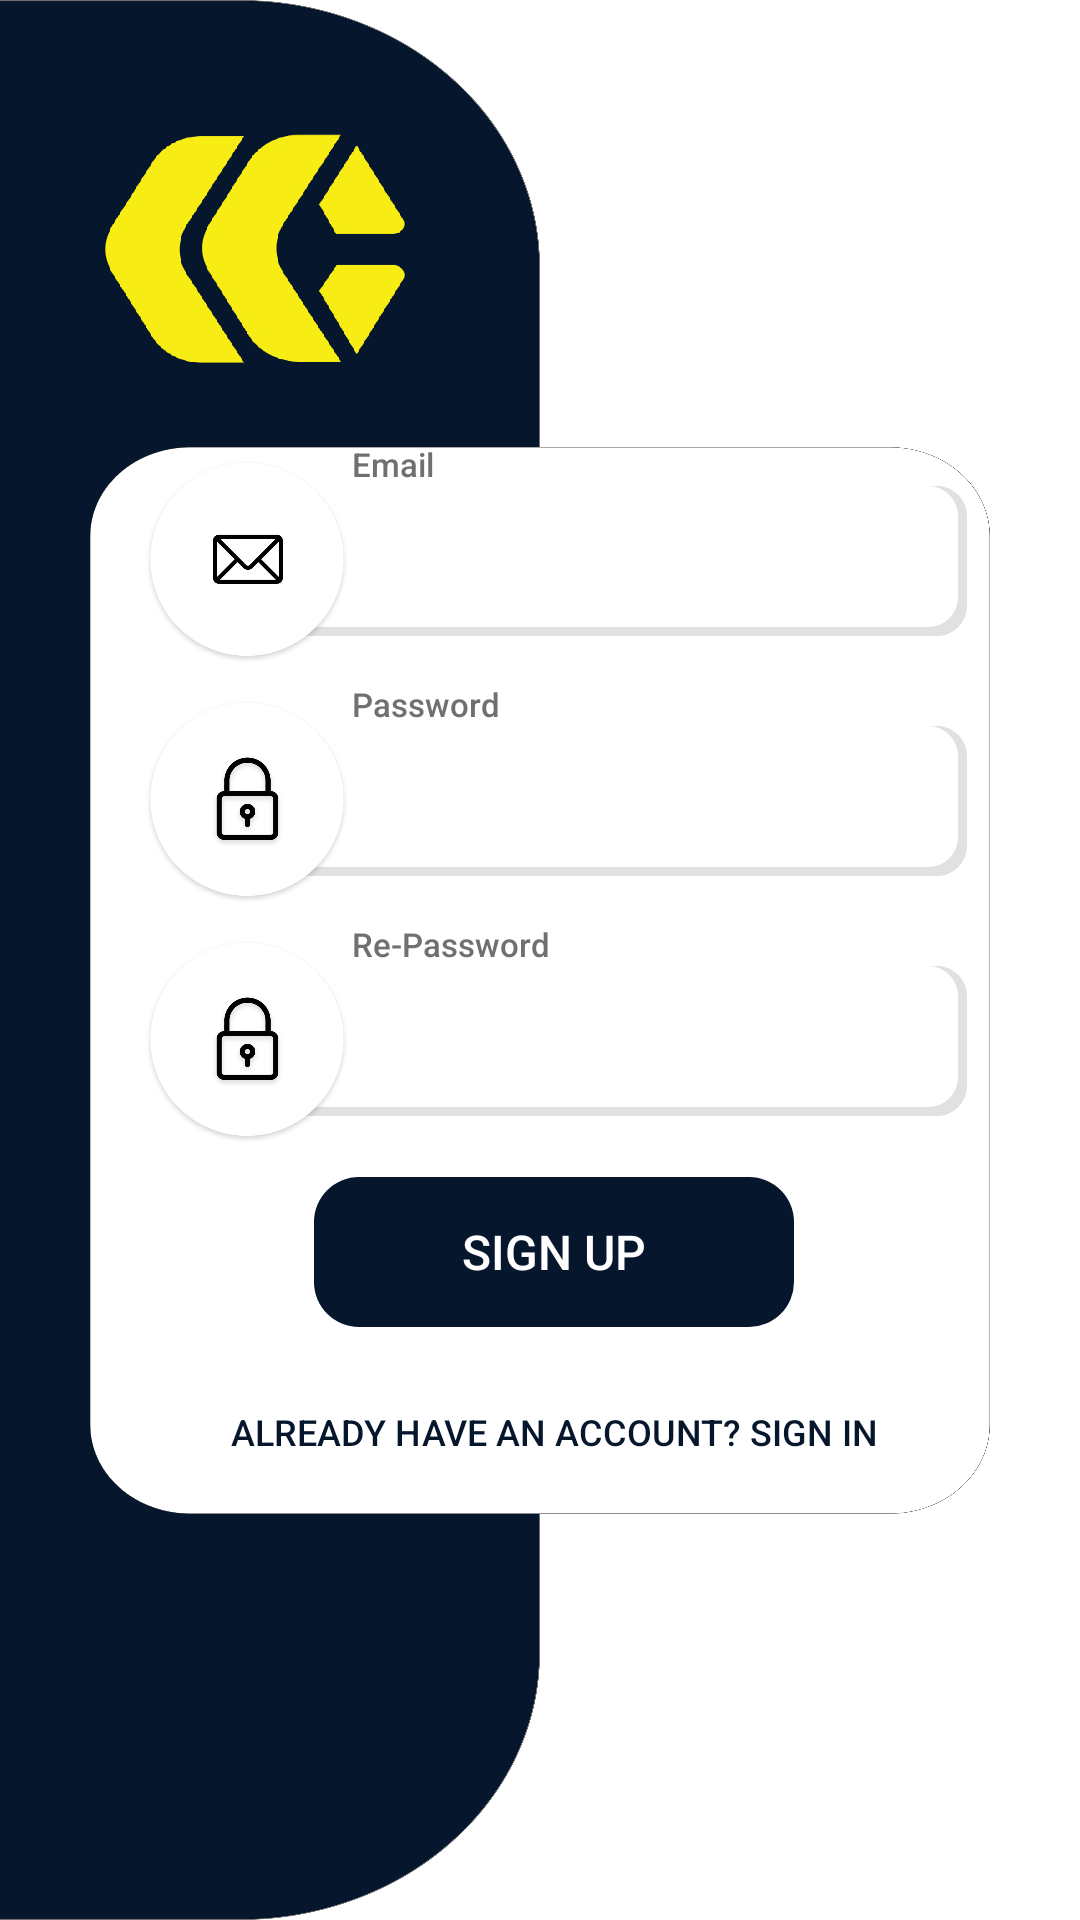

The Android layout XML behind this screen, and the referenced resources:
<!-- AndroidManifest.xml: application theme Theme.KodlineCryptoApp -->
<!-- res/layout/activity_second.xml -->
<?xml version="1.0" encoding="utf-8"?>
<LinearLayout xmlns:android="http://schemas.android.com/apk/res/android"
    xmlns:app="http://schemas.android.com/apk/res-auto"
    xmlns:tools="http://schemas.android.com/tools"
    android:layout_width="match_parent"
    android:layout_height="match_parent"
    android:background="@drawable/registerbackground"
    android:orientation="vertical"
    android:gravity="center"
    tools:context=".view.SecondActivity">

    <LinearLayout
        android:layout_width="match_parent"
        android:layout_height="match_parent"
        android:orientation="vertical"
        android:layout_marginStart="45dp"
        android:layout_marginEnd="40dp"
        android:gravity="center">

        <LinearLayout
            android:layout_width="match_parent"
            android:layout_height="wrap_content"
            android:gravity="center"
            android:layout_marginTop="10dp"
            android:orientation="vertical">

            
            <LinearLayout
                android:layout_width="match_parent"
                android:layout_height="80dp"
                android:gravity="bottom">

                <FrameLayout
                    android:layout_width="match_parent"
                    android:layout_height="match_parent">

                    <LinearLayout
                        android:layout_width="match_parent"
                        android:layout_height="wrap_content"
                        android:orientation="vertical">

                        <TextView
                            android:layout_width="wrap_content"
                            android:layout_height="wrap_content"
                            android:fontFamily="sans-serif-medium"
                            android:text="Email"
                            android:textSize="11sp"
                            android:layout_marginStart="70dp"
                            android:textColor="#707070">
                        </TextView>

                        <EditText
                            android:id="@+id/editTextEmailSignUp"
                            android:layout_width="match_parent"
                            android:layout_height="50dp"
                            android:background="@drawable/edittext_shadow"
                            android:paddingStart="35dp"
                            android:layout_marginStart="35dp"
                            android:textColor="@color/black"
                            android:textSize="13sp"
                            android:maxLength="40"
                            android:singleLine="true">
                        </EditText>
                    </LinearLayout>

                    <ImageView
                        android:layout_width="70dp"
                        android:layout_height="70dp"
                        android:layout_gravity="center_vertical"
                        android:background="@drawable/email">
                    </ImageView>
                </FrameLayout>
            </LinearLayout>

            
            <LinearLayout
                android:layout_width="match_parent"
                android:layout_height="80dp"
                android:gravity="bottom">

                <FrameLayout
                    android:layout_width="match_parent"
                    android:layout_height="match_parent">

                    <LinearLayout
                        android:layout_width="match_parent"
                        android:layout_height="wrap_content"
                        android:orientation="vertical">

                        <TextView
                            android:layout_width="wrap_content"
                            android:layout_height="wrap_content"
                            android:fontFamily="sans-serif-medium"
                            android:text="Password"
                            android:textSize="11sp"
                            android:layout_marginStart="70dp"
                            android:textColor="#707070">
                        </TextView>

                        <EditText
                            android:id="@+id/editTextPasswordSignUp"
                            android:layout_width="match_parent"
                            android:layout_height="50dp"
                            android:background="@drawable/edittext_shadow"
                            android:inputType="textPassword"
                            android:paddingStart="35dp"
                            android:layout_marginStart="35dp"
                            android:textColor="@color/black"
                            android:textSize="13sp"
                            android:maxLength="50"
                            android:singleLine="true">
                        </EditText>
                    </LinearLayout>

                    <ImageView
                        android:layout_width="70dp"
                        android:layout_height="70dp"
                        android:layout_gravity="center_vertical"
                        android:background="@drawable/password">
                    </ImageView>
                </FrameLayout>

            </LinearLayout>

            
            <LinearLayout
                android:layout_width="match_parent"
                android:layout_height="80dp"
                android:gravity="bottom">

                <FrameLayout
                    android:layout_width="match_parent"
                    android:layout_height="match_parent">

                    <LinearLayout
                        android:layout_width="match_parent"
                        android:layout_height="wrap_content"
                        android:orientation="vertical">

                        <TextView
                            android:layout_width="wrap_content"
                            android:layout_height="wrap_content"
                            android:fontFamily="sans-serif-medium"
                            android:text="Re-Password"
                            android:textSize="11sp"
                            android:layout_marginStart="70dp"
                            android:textColor="#707070">
                        </TextView>

                        <EditText
                            android:id="@+id/editTextRePasswordSignUp"
                            android:layout_width="match_parent"
                            android:layout_height="50dp"
                            android:background="@drawable/edittext_shadow"
                            android:inputType="textPassword"
                            android:paddingStart="35dp"
                            android:layout_marginStart="35dp"
                            android:textColor="@color/black"
                            android:textSize="13sp"
                            android:maxLength="50"
                            android:singleLine="true">
                        </EditText>
                    </LinearLayout>
                    <ImageView
                        android:layout_width="70dp"
                        android:layout_height="70dp"
                        android:layout_gravity="center_vertical"
                        android:background="@drawable/password">
                    </ImageView>
                </FrameLayout>
            </LinearLayout>


            
            <LinearLayout
                android:layout_width="wrap_content"
                android:layout_height="wrap_content"
                android:layout_marginTop="5dp"
                android:background="@drawable/button_radius"
                android:gravity="center">

                <Button
                    android:id="@+id/buttonSignUp"
                    android:layout_width="160dp"
                    android:layout_height="50dp"
                    android:maxLines="1"
                    android:text="SIGN UP"
                    android:textColor="@color/white"
                    android:textSize="16sp"
                    android:background="?android:attr/selectableItemBackground">
                </Button>
            </LinearLayout>

            <LinearLayout
                android:layout_width="match_parent"
                android:layout_height="wrap_content"
                android:layout_marginTop="10dp"
                android:gravity="center">
                <Button
                    android:id="@+id/buttonBackSignIn"
                    android:layout_width="match_parent"
                    android:layout_height="50dp"
                    android:maxLines="1"
                    android:background="?android:attr/selectableItemBackground"
                    android:text="ALREADY HAVE AN ACCOUNT? SIGN IN"
                    android:textColor="#06162d"
                    android:textSize="12sp">
                </Button>
            </LinearLayout>
        </LinearLayout>
    </LinearLayout>

</LinearLayout>
<!-- resources referenced by this layout -->
<resources>
  <color name="black">#FF000000</color>
  <color name="white">#FFFFFFFF</color>
  <!-- drawable button_radius (drawable) -->
  <?xml version="1.0" encoding="utf-8"?>
  <shape xmlns:android="http://schemas.android.com/apk/res/android"
      android:shape="rectangle">
      <solid android:color="@color/dark_blue"/>
      <corners android:radius="15dp"/>
  </shape>
  <!-- drawable edittext_shadow (drawable) -->
  <layer-list xmlns:android="http://schemas.android.com/apk/res/android" >
      <item>
          <shape>
              <padding
                  android:bottom="1dp"
                  android:right="1dp"/>
              <solid android:color="#E1E1E1" />
  
              <corners android:radius="10dp" />
          </shape>
      </item>
      <item>
          <shape>
              <padding
                  android:bottom="1dp"
                  android:right="1dp"/>
              <solid android:color="#E1E1E1" />
  
              <corners android:topRightRadius="10dp" android:bottomRightRadius="10dp">
              </corners>
          </shape>
      </item>
      <item>
          <shape>
              <padding
                  android:bottom="1dp"
                  android:right="1dp"/>
  
              <solid android:color="#E1E1E1" />
  
              <corners android:topRightRadius="10dp" android:bottomRightRadius="10dp">
              </corners>
          </shape>
      </item>
  
      
      <item>
          <shape>
              <solid android:color="@android:color/white" />
              <corners android:topRightRadius="10dp" android:bottomRightRadius="10dp">
              </corners>
          </shape>
      </item>
  
  </layer-list>
  <!-- drawable email: png bitmap (drawable-hdpi, 20816 bytes) -->
  <!-- drawable password: png bitmap (drawable-hdpi, 23233 bytes) -->
  <!-- drawable registerbackground: png bitmap (drawable-hdpi, 209987 bytes) -->
  <style name="Theme.KodlineCryptoApp" parent="Theme.MaterialComponents.DayNight.DarkActionBar">
          
          <item name="colorPrimary">@color/purple_500</item>
          <item name="colorPrimaryVariant">@color/purple_700</item>
          <item name="colorOnPrimary">@color/white</item>
          
          <item name="colorSecondary">@color/teal_200</item>
          <item name="colorSecondaryVariant">@color/teal_700</item>
          <item name="colorOnSecondary">@color/black</item>
          
          <item name="android:statusBarColor" tools:targetApi="l">?attr/colorPrimaryVariant</item>
          
      </style>
  <color name="dark_blue">#06162d</color>
  <color name="purple_500">#06162d</color>
  <color name="purple_700">#06162d</color>
  <color name="teal_200">#06162d</color>
  <color name="teal_700">#FF018786</color>
</resources>
